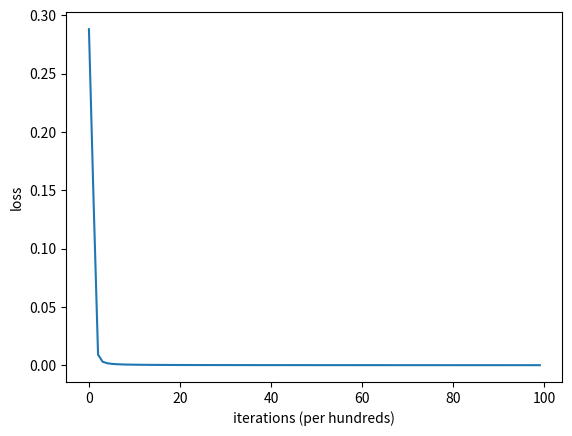

Write Python code to recreate this figure.
# -*- coding: utf-8 -*-
"""
[redacted]

[redacted]
목적 : 다층 퍼셉트론의 학습방법에 대한 이해를 위해 작성
XOR연산을 구현하기위해 은닉노드 2개와 출력노드 1개로 구성된 다층 퍼셉트론 생성 후
시그모이드 함수를 이용한 FeedForward와 Backpropagation 과정 학습
반복 학습을 통한 네트워크 학습 과정 확인

[redacted]
소스 참고
"""
import sys
import numpy as np
from matplotlib import pyplot as plt

# ds=[[0,0,0],[0,1,0],[1,0,0],[1,1,1]] #AND
# ds=[[0,0,0],[0,1,1],[1,0,1],[1,1,1]] #OR
ds=[[0,0,0],[0,1,1],[1,0,1],[1,1,0]] #XOR

"""데이터 재구성"""
nds = np.array(ds)  # 넘파이로 변환

X = nds[:, :2].T.reshape(2, 4)  # x1,x2만 잘라내고 전치행렬로 뒤집어서 배열 재구성
Y = nds[:, 2:].reshape(1, 4)  # y만 잘라내고 배열 재구성
del nds

# %%

"""초기 가중치와 바이어스 세팅 (고정)"""
W1 = np.array([[0.07, 0.09], [0.01, 0.02]])
B1 = np.array([[0.04], [0.09]])
W2 = np.array([[0.07], [0.05]])
B2 = np.array([[0.06]])

"""함수 선언"""


# 입력값과 가중치를 곱한 후 바이어스와 함께 합함
def affine(W, X, B):
    return np.dot(W.T, X) + B


# 시그모이드 함수 정의
def sigmoid(o):
    return 1. / (1 + np.exp(-1 * o))


"""순전파 1회 진행"""
# 첫번째 은닉층의 2개 은닉 노드에 데이터 전달
Z1 = affine(W1, X, B1)
H = sigmoid(Z1)

# 출력층 출력노드에 은닉층의 출력 정보를 전달하여 예측
Z2 = affine(W2, H, B2)
Y_hat = sigmoid(Z2)

# %%

"""손실함수 계산"""
# MSE를 활용한 손실함수 계산
error = Y - Y_hat
squared_error = np.power(error, 2)
loss = 1. / X.shape[1] * np.sum(squared_error)

# %%
""" 역전파 학습 계산 출력 노드에 대한 편미분"""
# 출력층 가중치 W2로 Loss 함수에 대한 편미분값을 연쇄법칙을 이용해 계산
dW2 = np.dot(H, (-2 * (Y - Y_hat) * sigmoid(Z2) * (1 - sigmoid(Z2))).T)

# 출력층 바이어스(절편)으로 Loss 함수에 대한 편미분 값을 연쇄 법칙을 이용해 계산
# 바이어스는 4개 값에 대해 동일하므로 평균 을 한번에 반영
# keepdims는 2차원 배열 구조를 그대로 유지시키기 위해 사용
dB2 = 1. / 4. * np.sum(-(Y - Y_hat) * sigmoid(Z2) * (1 - sigmoid(Z2)), axis=1, keepdims=True)

# 히든 노드의 학습
dH = np.dot(W2, -(Y - Y_hat) * sigmoid(Z2) * (1 - sigmoid(Z2)))

# BackPropagate: Input Layer
dZ1 = dH * H * (1 - H)
dW1 = np.dot(X, dZ1.T)
dB1 = 1. / 4. * np.sum(dZ1, axis=1, keepdims=True)

dW1, dB1, dW2, dB2
# %%
""" 학습률 정의 """
learning_rate = 0.5

W1 += learning_rate * dW1
B1 += learning_rate * dB1
W2 += learning_rate * dW2
B2 += learning_rate * dB2

# %%

"""학습 결과 보기"""
# 첫번째 은닉층의 2개 은닉 노드에 데이터 전달
Z1 = affine(W1, X, B1)
H = sigmoid(Z1)

# 출력층 출력노드에 은닉층의 출력 정보를 전달하여 예측
Z2 = affine(W2, H, B2)
Y_hat = sigmoid(Z2)

"""손실함수 계산"""
# MSE를 활용한 손실함수 계산
loss2 = 1. / X.shape[1] * np.sum(np.power(Y - Y_hat, 2))

print("학습전 손실함수 : {0:.7f} // 합습후 손실함수 : {1:.7f}".format(loss, loss2))

# %%
"""학습 루프를 돌기 위해 함수 구성"""


def init_random_parameters(num_hidden=2, deviation=1):
    W1 = np.random.rand(2, num_hidden) * deviation
    B1 = np.random.random((num_hidden, 1)) * deviation
    W2 = np.random.rand(num_hidden, 1) * deviation
    B2 = np.random.random((1, 1)) * deviation
    return W1, B1, W2, B2


"""손실함수 계산"""


def loss_eval(_params):
    W1, B1, W2, B2 = _params

    # Forward: input Layer
    Z1 = affine(W1, X, B1)
    H = sigmoid(Z1)

    # Forward: Hidden Layer
    Z2 = affine(W2, H, B2)
    Y_hat = sigmoid(Z2)

    loss = 1. / X.shape[1] * np.sum(np.power(Y - Y_hat, 2))  # MSE

    return Z1, H, Z2, Y_hat, loss


# loss_eval ([W1, B1, W2, B2])[-1]

def get_gradients(_params):
    W1, B1, W2, B2 = _params
    m = X.shape[1]

    Z1, H, Z2, Y_hat, loss = loss_eval([W1, B1, W2, B2])

    # BackPropagate: Hidden Layer
    dW2 = np.dot(H, (-2 * (Y - Y_hat) * sigmoid(Z2) * (1 - sigmoid(Z2))).T)  # MSE

    dB2 = 1. / 4. * np.sum(-(Y - Y_hat) * sigmoid(Z2) * (1 - sigmoid(Z2)), axis=1, keepdims=True)

    dH = np.dot(W2, -(Y - Y_hat) * sigmoid(Z2) * (1 - sigmoid(Z2)))

    # BackPropagate: Input Layer
    dZ1 = dH * H * (1 - H)
    dW1 = np.dot(X, dZ1.T)
    dB1 = 1. / 4. * np.sum(dZ1, axis=1, keepdims=True)

    return [dW1, dB1, dW2, dB2], loss


def printProgress(iteration, total, prefix='', suffix='', decimals=1, barLength=100):
    formatStr = "{0:." + str(decimals) + "f}"
    percent = formatStr.format(100 * (iteration / float(total)))
    filledLength = int(round(barLength * iteration / float(total)))
    bar = '#' * filledLength + '-' * (barLength - filledLength)
    sys.stdout.write('\r%s |%s| %s%s %s' % (prefix, bar, percent, '%', suffix)),
    if iteration == total:
        sys.stdout.write('\n')
    sys.stdout.flush()


def optimize(_params, learning_rate=0.1, iteration=1000, sample_size=0):
    # params = np.copy(_params)
    params = _params

    loss_trace = []

    for epoch in range(iteration):

        dparams, loss = get_gradients(params)

        for param, dparam in zip(params, dparams):
            param += - learning_rate * dparam

        if (epoch % 1000 == 0):
            loss_trace.append(loss)
            printProgress(epoch, iteration, '학습진행', 'loss = ' + str(loss), 1, 20)

    _, _, _, Y_hat_predict, _ = loss_eval(params)

    return params, loss_trace, Y_hat_predict


# %%
"""실제 학습 진행"""
[W1, B1, W2, B2] = init_random_parameters()
new_params, loss_trace, Y_hat_predict = optimize([W1, B1, W2, B2], learning_rate, 100000)

# Plot learning curve (with costs)
plt.plot(loss_trace)
plt.ylabel('loss')
plt.xlabel('iterations (per hundreds)')
plt.show()

print(Y_hat_predict)

